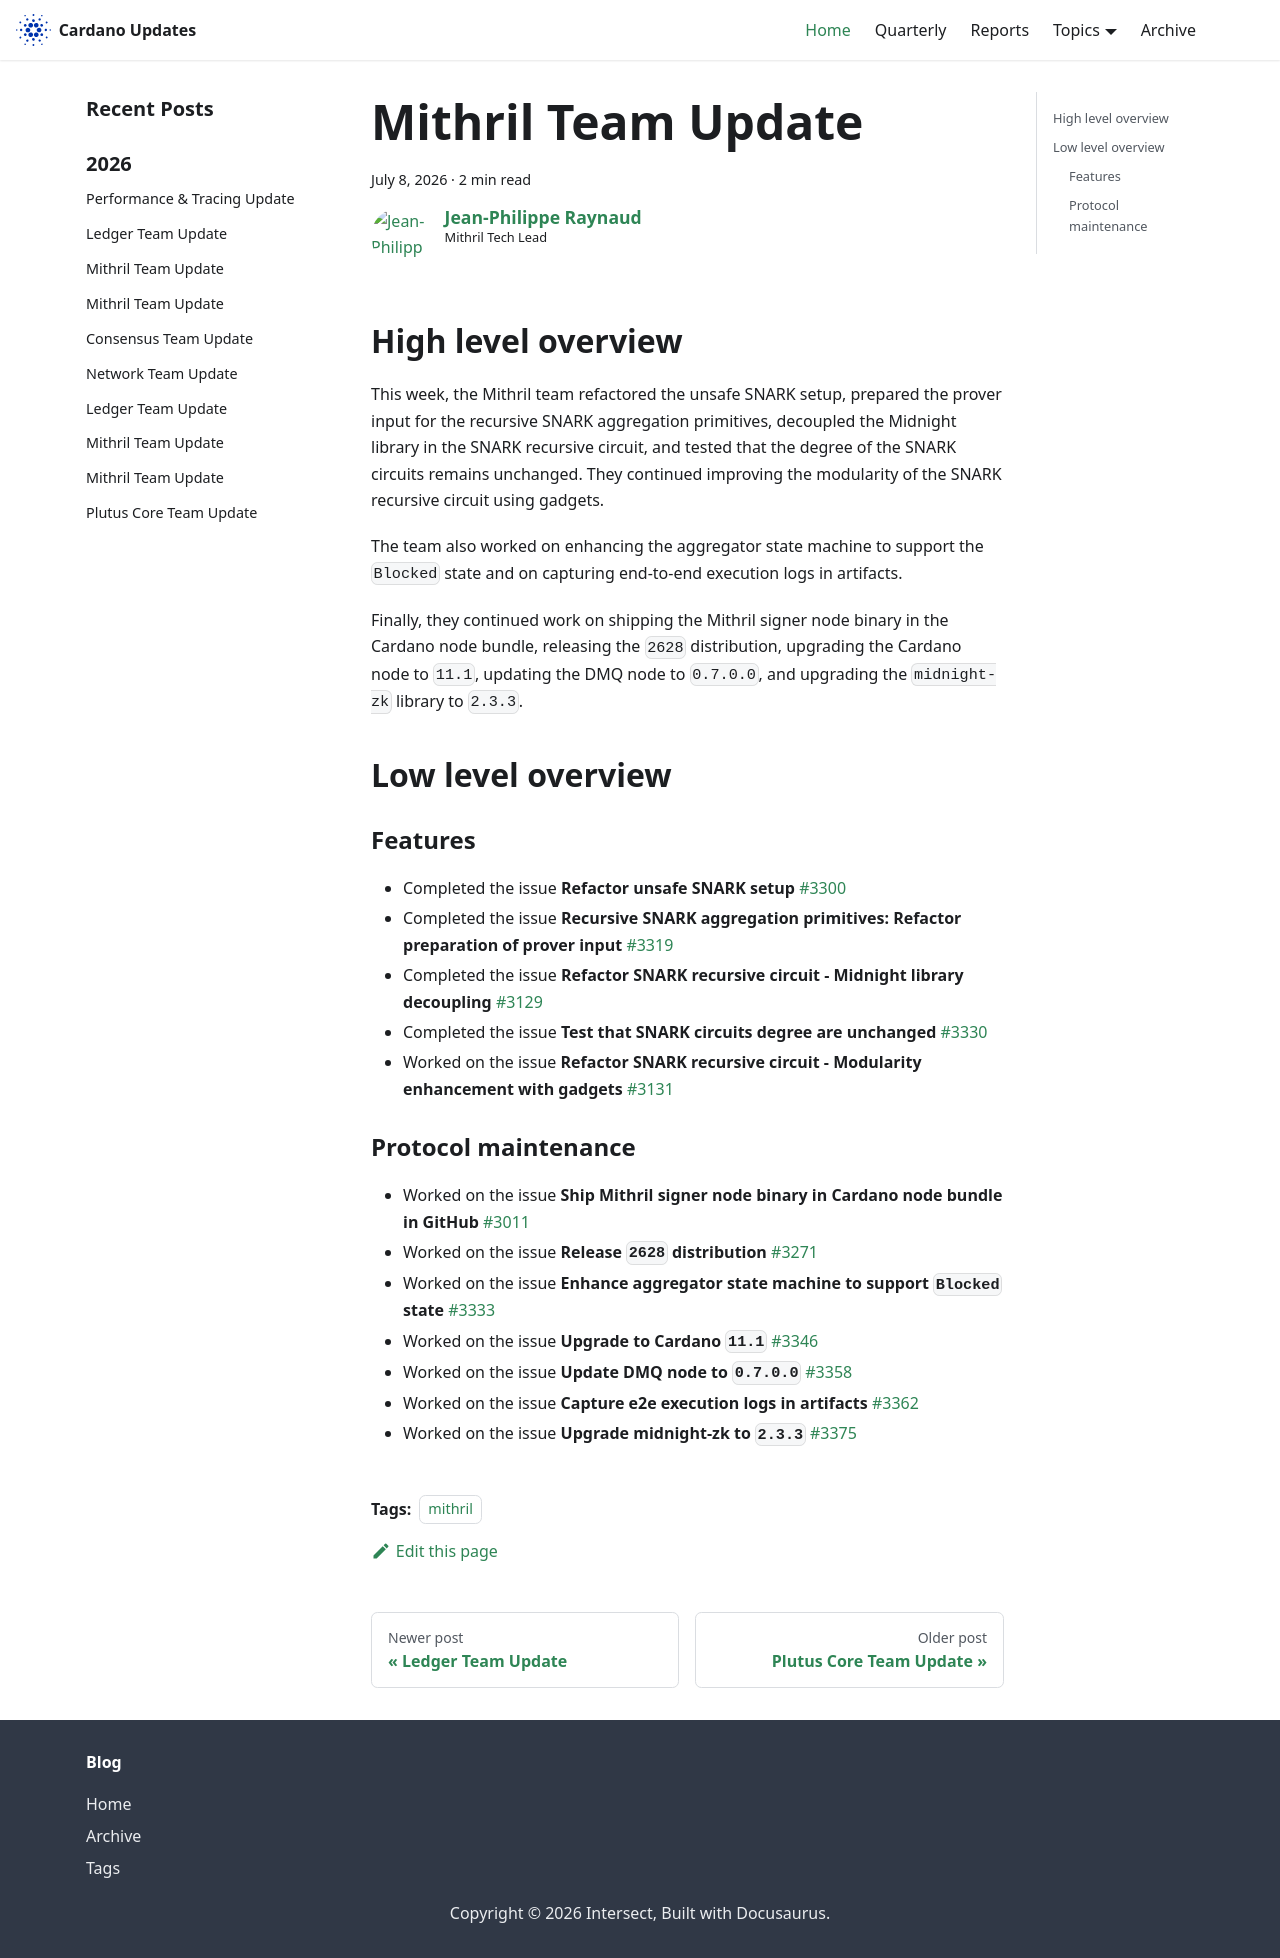

repository: IntersectMBO/cardano-updates · page: 2026-07-08-mithril/index.html · generator: docusaurus

---
title: Mithril Team Update
slug: 2026-07-08-mithril
authors: jpraynaud
tags: [mithril]
hide_table_of_contents: false
---

## High level overview

This week, the Mithril team refactored the unsafe SNARK setup, prepared the prover input for the recursive SNARK aggregation primitives, decoupled the Midnight library in the SNARK recursive circuit, and tested that the degree of the SNARK circuits remains unchanged. They continued improving the modularity of the SNARK recursive circuit using gadgets.

The team also worked on enhancing the aggregator state machine to support the `Blocked` state and on capturing end-to-end execution logs in artifacts.

Finally, they continued work on shipping the Mithril signer node binary in the Cardano node bundle, releasing the `2628` distribution, upgrading the Cardano node to `11.1`, updating the DMQ node to `0.7.0.0`, and upgrading the `midnight-zk` library to `2.3.3`.

## Low level overview

### Features

- Completed the issue **Refactor unsafe SNARK setup** [#3300](https://github.com/input-output-hk/mithril/issues/3300)
- Completed the issue **Recursive SNARK aggregation primitives: Refactor preparation of prover input** [#3319](https://github.com/input-output-hk/mithril/issues/3319)
- Completed the issue **Refactor SNARK recursive circuit - Midnight library decoupling** [#3129](https://github.com/input-output-hk/mithril/issues/3129)
- Completed the issue **Test that SNARK circuits degree are unchanged** [#3330](https://github.com/input-output-hk/mithril/issues/3330)
- Worked on the issue **Refactor SNARK recursive circuit - Modularity enhancement with gadgets** [#3131](https://github.com/input-output-hk/mithril/issues/3131)

### Protocol maintenance

- Worked on the issue **Ship Mithril signer node binary in Cardano node bundle in GitHub** [#3011](https://github.com/input-output-hk/mithril/issues/3011)
- Worked on the issue **Release `2628` distribution** [#3271](https://github.com/input-output-hk/mithril/issues/3271)
- Worked on the issue **Enhance aggregator state machine to support `Blocked` state** [#3333](https://github.com/input-output-hk/mithril/issues/3333)
- Worked on the issue **Upgrade to Cardano `11.1`** [#3346](https://github.com/input-output-hk/mithril/issues/3346)
- Worked on the issue **Update DMQ node to `0.7.0.0`** [#3358](https://github.com/input-output-hk/mithril/issues/3358)
- Worked on the issue **Capture e2e execution logs in artifacts** [#3362](https://github.com/input-output-hk/mithril/issues/3362)
- Worked on the issue **Upgrade midnight-zk to `2.3.3`** [#3375](https://github.com/input-output-hk/mithril/issues/3375)
